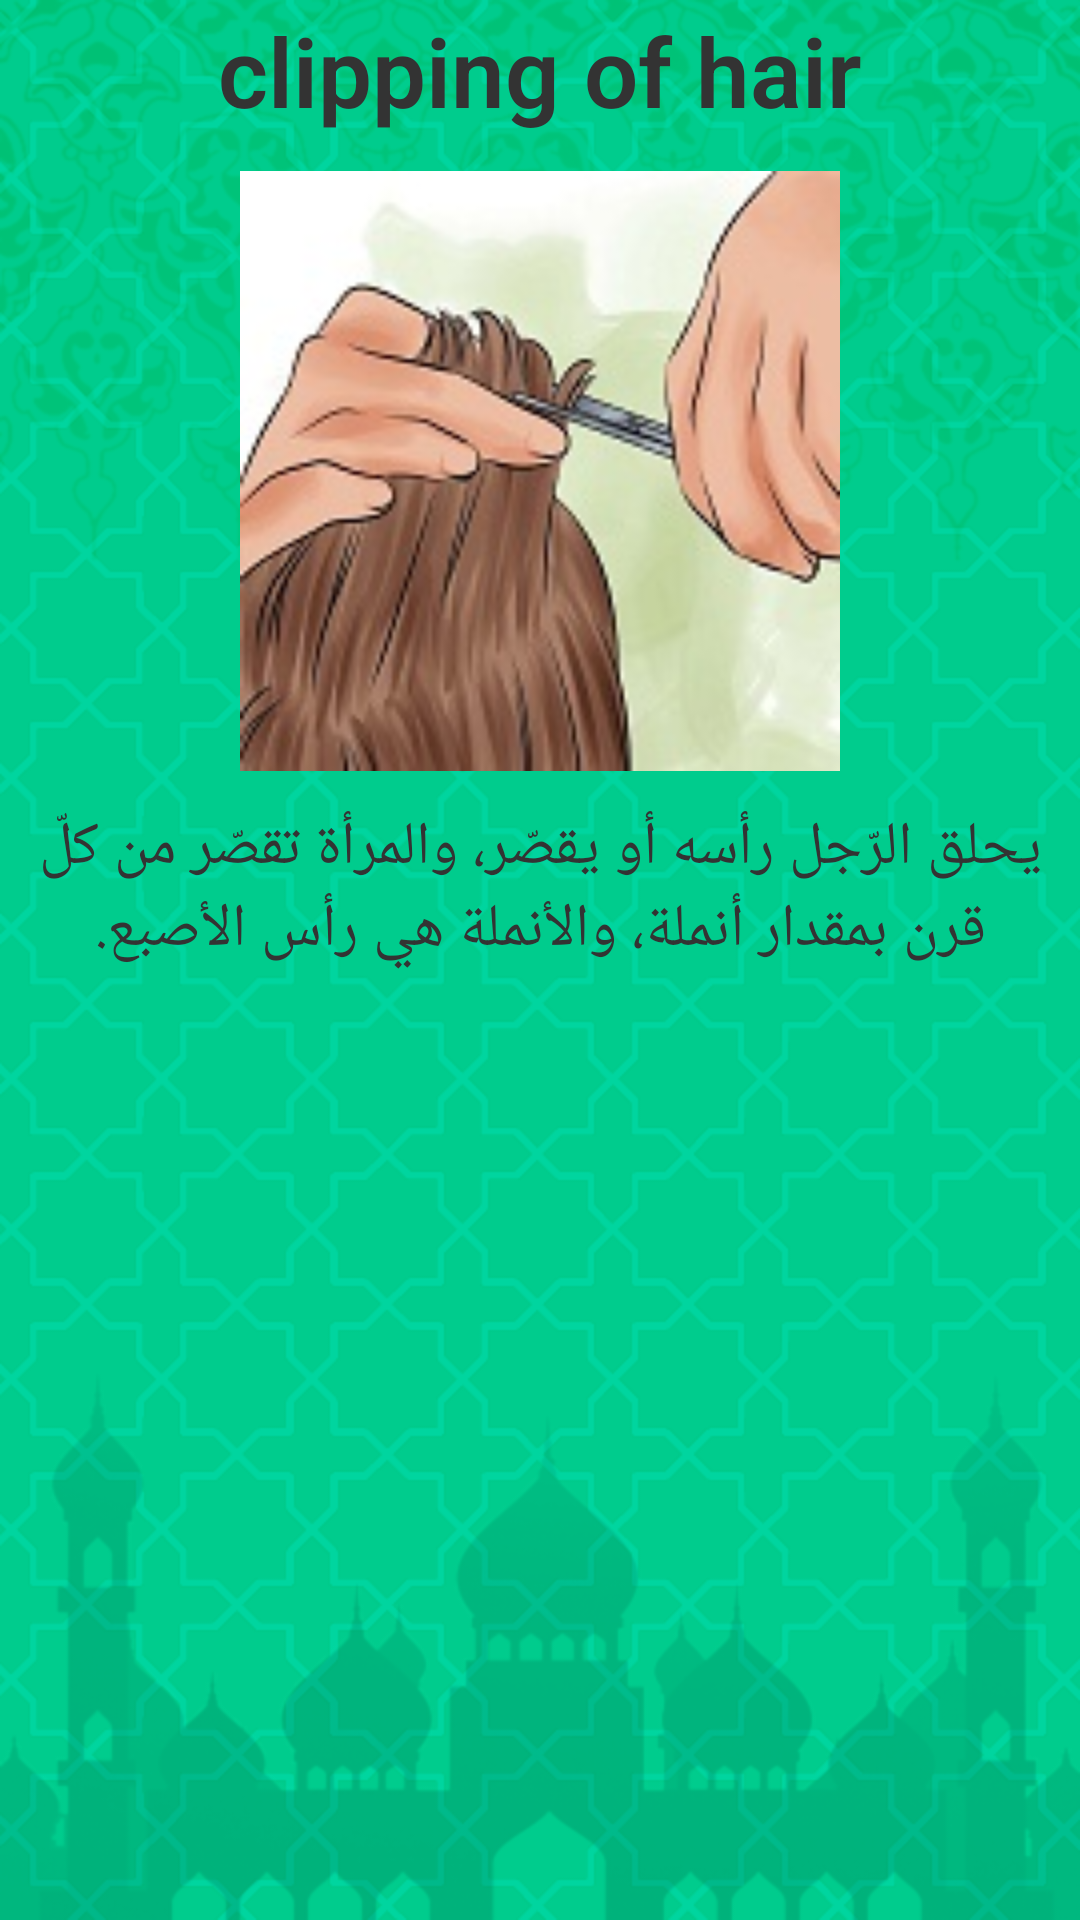

Write the Android layout XML for this screen, with the resource values it uses.
<!-- AndroidManifest.xml: application theme AppTheme -->
<!-- res/layout/activity_al_tahlol.xml -->
<?xml version="1.0" encoding="utf-8"?>
<RelativeLayout xmlns:android="http://schemas.android.com/apk/res/android"
    xmlns:tools="http://schemas.android.com/tools"
    android:id="@+id/activity_al_tahlol"
    android:layout_width="match_parent"
    android:layout_height="match_parent"
    android:paddingBottom="@dimen/activity_vertical_margin"
    android:paddingLeft="@dimen/activity_horizontal_margin"
    android:paddingRight="@dimen/activity_horizontal_margin"
    android:paddingTop="@dimen/activity_vertical_margin"
    android:background="@drawable/bg2"
    tools:context="com.example.hp.hej_omra.AlTahlolActivity">

    <LinearLayout
        android:layout_width="match_parent"
        android:orientation="vertical"
        android:layout_height="match_parent">

        <TextView
            android:text="@string/Eltahalol"
            android:gravity="center"
            style="@style/fontForHeads"
            android:layout_width="match_parent"
            android:layout_height="wrap_content" />
        <ImageView
            android:layout_marginTop="10dp"
            android:id="@+id/Tahlol_Im"
            android:src="@drawable/halq"
            android:layout_width="match_parent"
            android:layout_height="200dp" />
        <TextView
            android:id="@+id/Tahlol_Tv"
            style="@style/fontForsubject"
            android:inputType="textMultiLine"
            android:text="@string/tahlol"
            android:layout_width="match_parent"
            android:gravity="center"
            android:layout_marginTop="10dp"
            android:layout_height="wrap_content" />

    </LinearLayout>
    

</RelativeLayout>
<!-- resources referenced by this layout -->
<resources>
  <!-- drawable bg2: png bitmap (drawable, 160816 bytes) -->
  <!-- drawable halq: jpg bitmap (drawable, 11308 bytes) -->
  <string name="Eltahalol">clipping of hair         </string>
  <string name="done">Done</string>
  <string name="tahlol">يحلق الرّجل رأسه أو يقصّر، والمرأة تقصّر من كلّ قرن بمقدار أنملة، والأنملة هي رأس الأصبع.</string>
  <style name="fontForHeads">
          <item name="android:textStyle">bold</item>
          <item name="android:fontFamily">sans-serif-light</item>
          <item name="android:textColor">#333333</item>
          <item name="android:textSize">32sp</item>
          <item name="android:padding">2dip</item>
      </style>
  <style name="fontForsubject">
          <item name="android:textStyle">normal</item>
          <item name="android:fontFamily" tools:targetApi="jelly_bean">sans-serif-light</item>
          <item name="android:textColor">#333333</item>
          <item name="android:textSize">20sp</item>
          <item name="android:padding">2dip</item>
      </style>
  <style name="AppTheme" parent="Theme.AppCompat.Light.NoActionBar">
          
          <item name="colorPrimary">@color/colorPrimary</item>
          <item name="colorPrimaryDark">@color/colorPrimaryDark</item>
          <item name="colorAccent">@color/colorAccent</item>
      </style>
  <color name="colorPrimary">#36acba</color>
  <color name="colorPrimaryDark">#36acba</color>
  <color name="colorAccent">#7eff29</color>
</resources>
